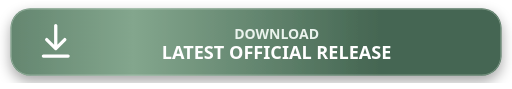
t = 0.00 s
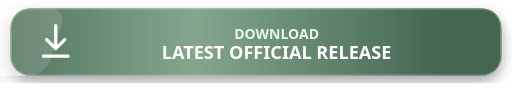
t = 0.44 s
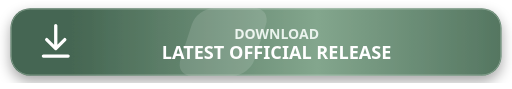
t = 1.31 s
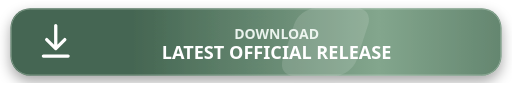
t = 1.75 s
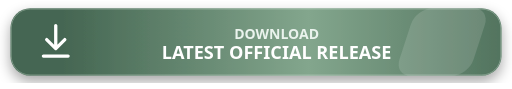
t = 2.25 s
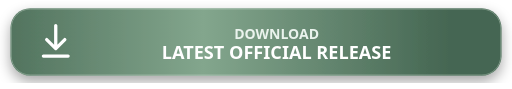
t = 3.00 s

The animated SVG that drew these frames (rendered in a browser with its animation timeline set to each time). Animation: 2 SMIL elements (animate=1,animateTransform=1); one cycle of 3.50 s, repeats indefinitely.

<svg xmlns="http://www.w3.org/2000/svg" width="620" height="108" viewBox="0 0 620 108" role="img" aria-label="Download latest official release">
<defs>
 <linearGradient id="bg" x1="0" y1="0" x2="1" y2="0">
  <stop stop-color="#456652"/><stop offset=".5" stop-color="#83a68d"/><stop offset="1" stop-color="#456652"/>
  <animateTransform attributeName="gradientTransform" type="translate" values="-0.25 0;0.25 0;-0.25 0" dur="3.5s" repeatCount="indefinite"/>
 </linearGradient>
 <filter id="s"><feDropShadow dx="0" dy="7" stdDeviation="8" flood-color="#000" flood-opacity=".35"/></filter>
</defs>
<g filter="url(#s)">
 <rect x="12" y="10" width="596" height="82" rx="24" fill="url(#bg)"/>
 <rect x="13" y="11" width="594" height="80" rx="23" fill="none" stroke="#cfe0d4" stroke-opacity=".45"/>
 <path d="M67 31v27m-11-10 11 11 11-11M52 68h30" fill="none" stroke="#fff" stroke-width="4" stroke-linecap="round" stroke-linejoin="round"/>
 <text x="335" y="47" text-anchor="middle" font-family="Segoe UI,Arial,sans-serif" font-size="17" font-weight="700" fill="#eaf3ed">DOWNLOAD</text>
 <text x="335" y="72" text-anchor="middle" font-family="Segoe UI,Arial,sans-serif" font-size="22" font-weight="800" fill="#fff">LATEST OFFICIAL RELEASE</text>
 <rect x="-130" y="10" width="90" height="82" rx="20" fill="#fff" opacity=".13" transform="skewX(-18)"><animate attributeName="x" values="-130;720" dur="3s" repeatCount="indefinite"/></rect>
</g>
</svg>
